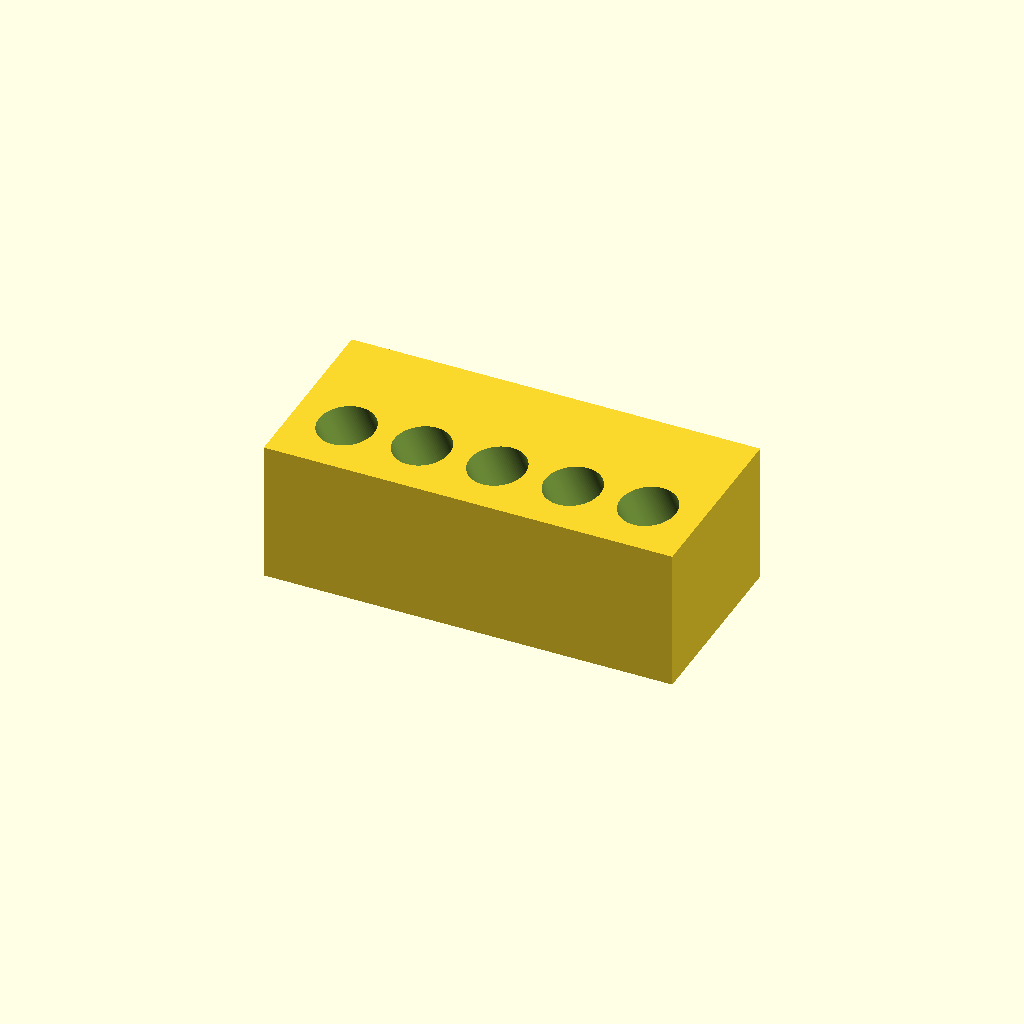
Cell 1: rendered with the file's own defaults.
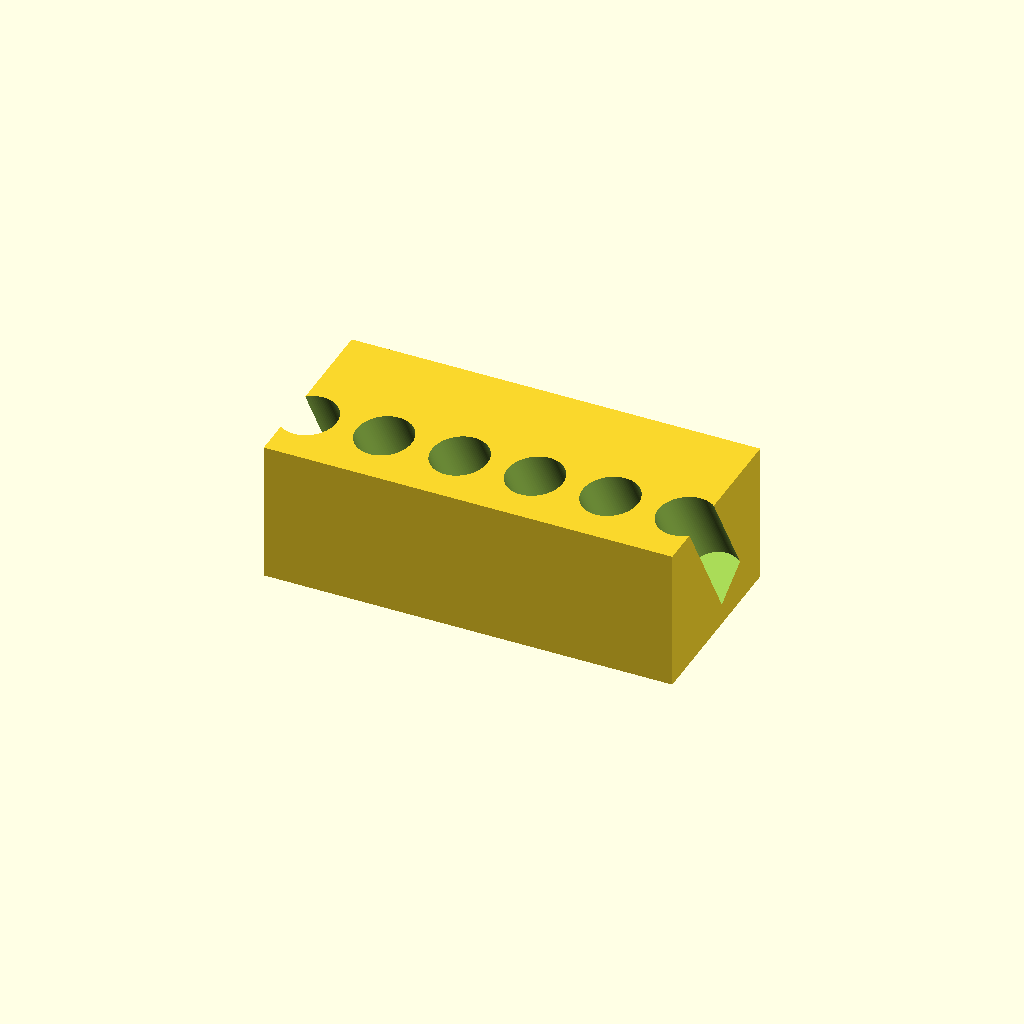
Cell 2 — n set to 10, the other parameters unchanged.
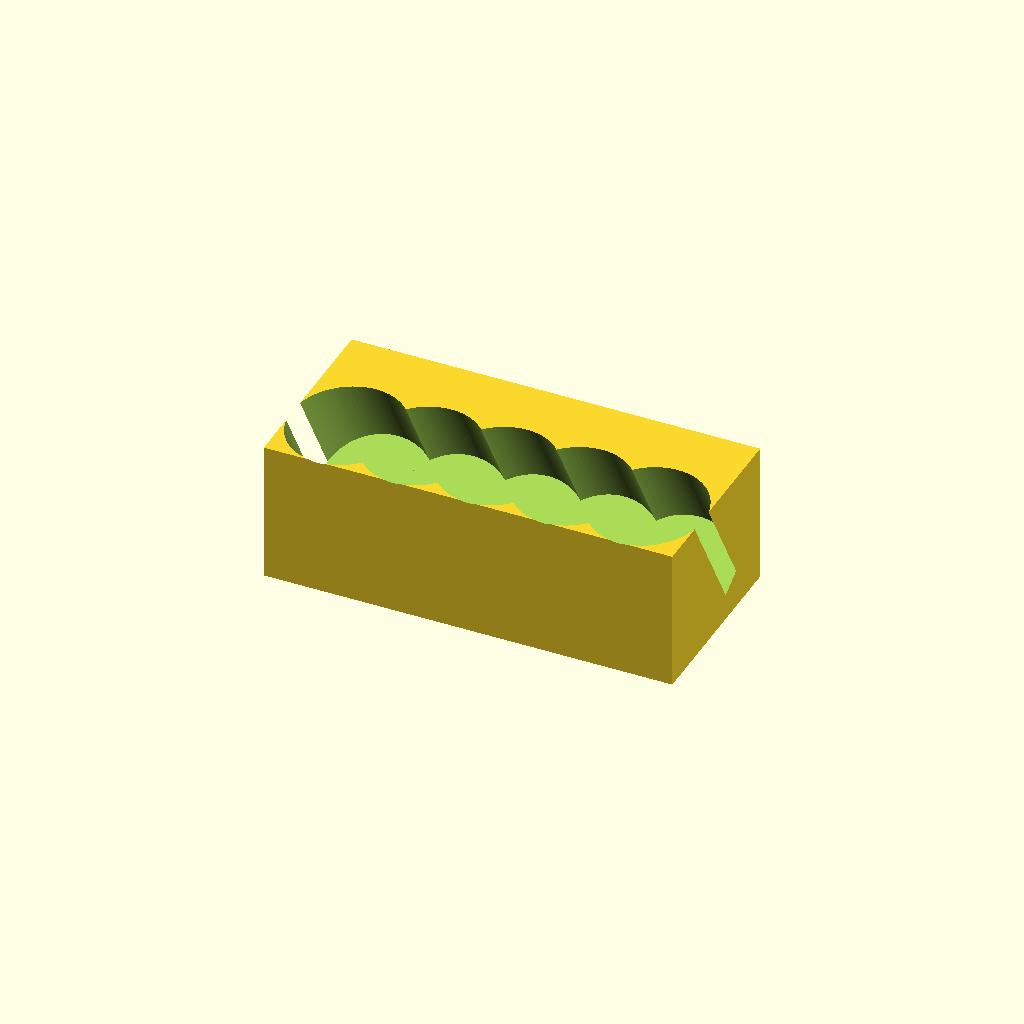
Cell 3 — hole_d set to 35, the other parameters unchanged.
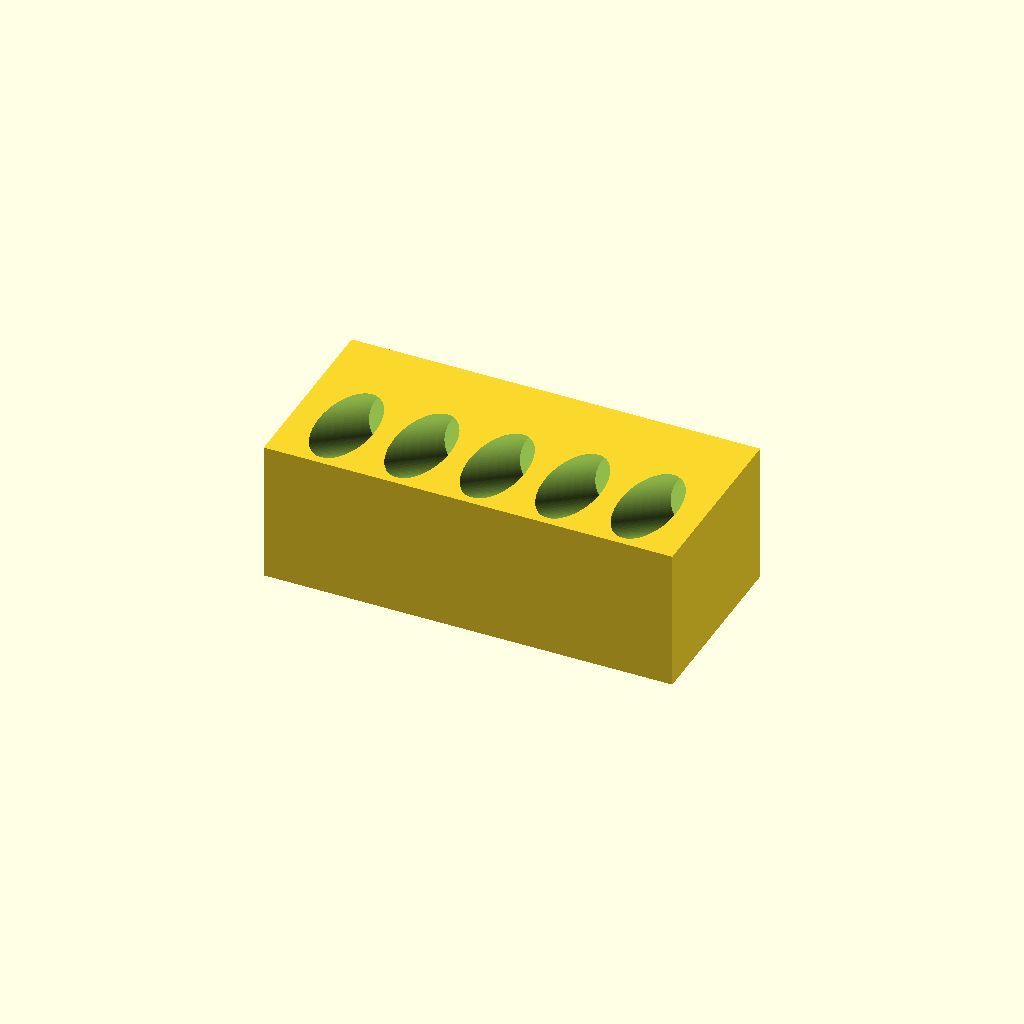
Cell 4 — tilt set to 60, the other parameters unchanged.
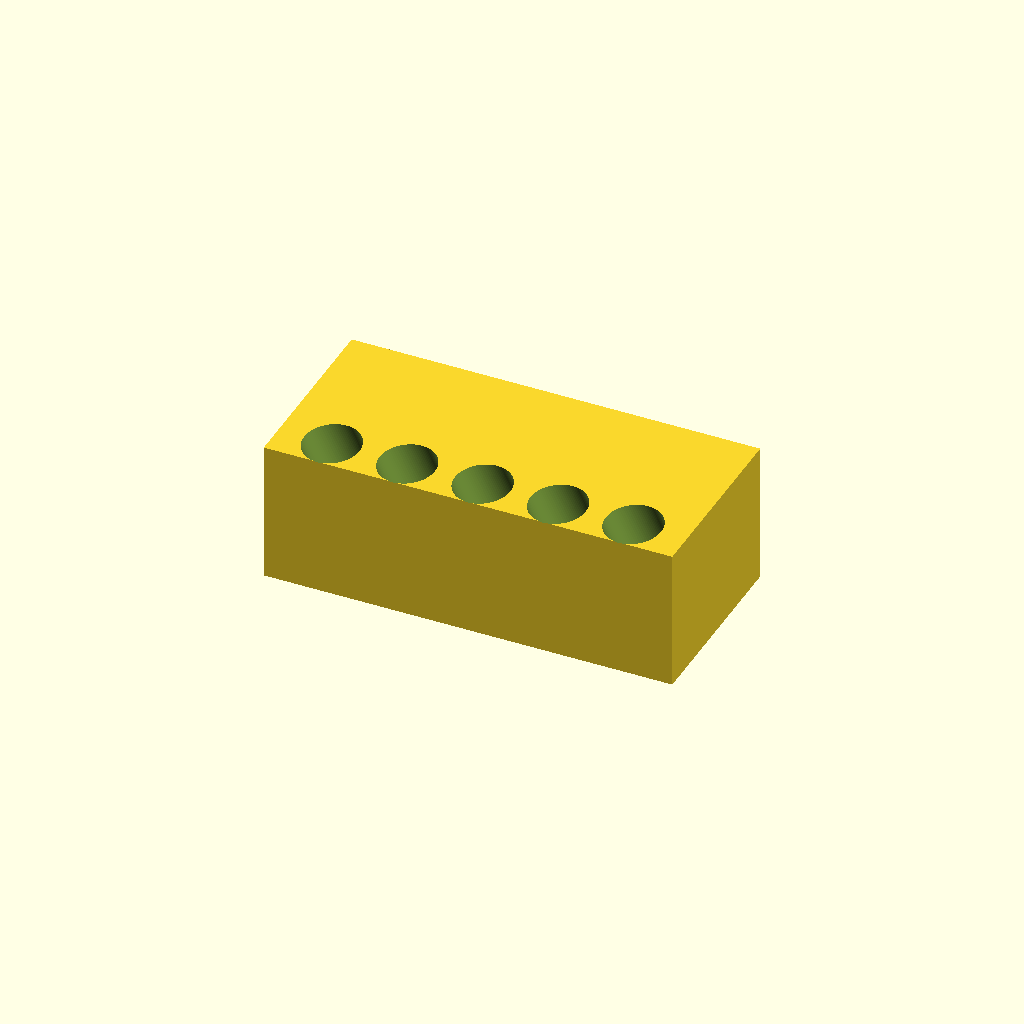
Cell 5: entry_y = -20 (everything else at default).
One fixed orthographic camera (rotation 55°, 0°, 25°; colour scheme Cornfield) for every cell.
The OpenSCAD source (bench/heldout/harness/bench/reference/conical_15ml_incline_rack.scad):
// Rack that holds five 15 mL conical tubes at a 30-degree lean (reading volumes, pipetting off
// supernatant). Category: benchware. A solid block with five blind holes tilted 30 degrees from
// vertical; the hole roofs overhang at 60 degrees from horizontal, so it prints without supports.
// Print: PLA or PETG, standing on the bed, 0.2 mm layers, 15 % infill.
// SPDX-License-Identifier: CERN-OHL-P-2.0

/* [Rack] */
block = [130, 60, 45];    // X, Y, Z [mm], centred in X and Y
n = 5;
pitch = 24;               // along X
hole_d = 17.5;            // square to the axis
tilt = 30;                // degrees from vertical; going down, the hole moves toward +Y
entry_y = -10;            // the axis meets the top face at y = -10
depth = 40;               // along the axis, flat end square to the axis

/* [Hidden] */
eps = 0.01;

difference() {
    translate([-block.x / 2, -block.y / 2, 0]) cube(block);
    for (i = [0 : n - 1])
        translate([(i - (n - 1) / 2) * pitch, entry_y, block.z])
            rotate([tilt, 0, 0])            // local +Z (up the hole) -> (0, -sin, cos)
                translate([0, 0, -depth]) cylinder(d = hole_d, h = depth + 15, $fn = 96);
}
Customizer parameters (derived from the source; name, type, default, range or options):
block: vector, default [130, 60, 45]
n: number, default 5
pitch: number, default 24
hole_d: number, default 17.5
tilt: number, default 30
entry_y: number, default -10
depth: number, default 40
